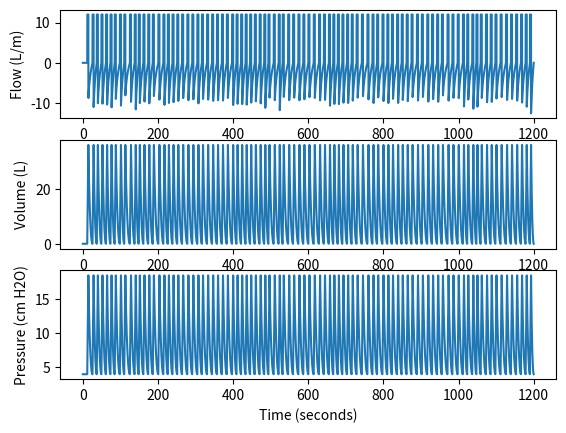

Write the Python code that produced this figure.
#!/usr/bin/env python3

import sys
import numpy as np


def constant_compliance(**kwargs):
    return 0.4

class VentSim:
    def __init__(self,curr_time,sim_time_max,params={}):
        self.current_bin = 0
        self.sampling_rate = params.get("sampling_rate",50.)
        self.breathing_rate = params.get("breathing_rate",13.0)
        self.max_flow = params.get("max_flow",12.0)
        self.tidal_volume = params.get("tidal_volume",0.6)
        self.peep = params.get("peep",4)
        self.curr_time = curr_time
        self.sim_time = sim_time_max
        self.recovery_tau = params.get("recovery",15)
        self.compliance_func = params.get("compliance_func",constant_compliance)
        self.v0 = params.get("starting_volume",0.0)
        self.breath_sigma = params.get("breath_variation",1.) 
        self.max_breath_interval = params.get("max_breath_interval",15.0) 
        
        self.precompute()
        
    def precompute(self):
        self.times = np.arange(0, self.sim_time, 1.0 / self.sampling_rate)
        self.breath_starts = self.get_breath_starts()
        self.flow = self.nominal_flow()
        self.volume = self.nominal_volume()
        self.pressure = self.nominal_pressure()

    def get_breath_starts(self):
        """
        returns:
        array of breath start times
        """

        max_breaths = 1.2 * self.sim_time / self.breathing_rate # safety margin for fluctuating this later

        deltas=np.random.normal(self.breathing_rate,self.breath_sigma,int(max_breaths))
        deltas=np.minimum(deltas,self.max_breath_interval)
        breath_starts = np.cumsum(deltas)
        
        #breath_starts = np.arange(0, max_breaths * self.breathing_rate, self.breathing_rate)
        return breath_starts 

    def nominal_flow(self):

        """
        expected parameters:
        inhale_exhale_ratio (optional, default is 0.5) (unused)
        """

        bins = int(self.sim_time * self.sampling_rate)
        flow = np.zeros(bins)
        
        flow_start_bins = ( self.breath_starts )  * self.sampling_rate
        # max_flow is in L/minute
        flow_end_bins = flow_start_bins + self.tidal_volume * self.sampling_rate / (self.max_flow / 60.0)
        
        flow_start_bins = flow_start_bins.astype(int)
        flow_end_bins = flow_end_bins.astype(int)
        breath_integrals = np.zeros(len(flow_start_bins))

        for i in range(len(flow_start_bins)):
            if flow_start_bins[i] < bins:
                flow[flow_start_bins[i] : min(bins, flow_end_bins[i])] = self.max_flow
                breath_integrals[i] = np.sum(
                    flow[flow_start_bins[i] : min(bins, flow_end_bins[i])]
                )

        exp_zero_bins = flow_start_bins[1:]
        exp_min_bins = flow_end_bins[:-1]
        times = np.arange(0, 1.2 * self.sim_time, 1.0 / self.sampling_rate)
        
        for i in range(len(exp_min_bins)):
            if exp_min_bins[i] < bins:
                b_min = exp_min_bins[i] + 2
                b_max = min(bins, exp_zero_bins[i]) - 1
                flow[b_min:b_max] = np.log(
                    (times[b_min:b_max] - times[flow_start_bins[i]])
                    / (times[b_max] - times[flow_start_bins[i]])
                )
                flow[b_min:b_max] *= -1.0 * breath_integrals[i] / np.sum(flow[b_min:b_max])

        return flow

    def nominal_volume(self):
        return np.cumsum(self.flow) * (1.0 / self.sampling_rate) + self.v0

    def nominal_pressure(self):
        # We can add **kwargs and join it with locals if we need to go further up the chain
        compliance_val = self.compliance_func
        pressure = np.zeros(len(self.volume))
        pressure[0] = self.peep
        delta_p = (self.volume[1:] - self.volume[:-1]) * compliance_val()
        pressure[1:] = pressure[0] + np.cumsum(delta_p)
        return pressure

    def get_next(self):
        assert self.current_bin < len(self.times), "out of simulated data -ask developer to implement automatic extentions"
        d = {
            "v" : 1,
            "t" : self.curr_time + self.times[self.current_bin],
            "F" : self.flow[self.current_bin],
            "P" : self.pressure[self.current_bin],
            "temp" : 23.3
            }
        self.current_bin += 1
        return d

    def get_batch(self,nSeconds):
        nbins=int(nSeconds * self.sampling_rate)
        assert self.current_bin+nbins <= len(self.times), "out of simulated data -ask developer to implement automatic extentions"

        d = {
            "version" : 1,
            "source" : "simulation",
            "parameters" : {},
            "data" : {
                "timestamps" : (self.curr_time + self.times[self.current_bin:self.current_bin+nbins]).tolist(),
                "flows" : self.flow[self.current_bin:self.current_bin+nbins].tolist(),
                "pressures" : self.pressure[self.current_bin:self.current_bin+nbins].tolist()
                }
            }

        self.current_bin += nbins
        return d

    def get_all(self):
        return self.times,self.flow,self.volume,self.pressure
    
    

if __name__ == "__main__":

    import matplotlib.pyplot as plt
    from matplotlib import animation

    from datetime import datetime
    now_time = datetime.now().timestamp()
    print(now_time)

    simulator = VentSim(now_time,1200)

    time, flow, volume, pressure = simulator.get_all()

    fig = plt.figure()
    plt.subplot(3, 1, 1)
    (line_flow,) = plt.plot(time, flow)
    plt.xlabel("Time (seconds)")
    plt.ylabel("Flow (L/m)")

    plt.subplot(3, 1, 2)
    (line_volume,) = plt.plot(time, volume)
    plt.xlabel("Time (seconds)")
    plt.ylabel("Volume (L)")

    plt.subplot(3, 1, 3)
    (line_pressure,) = plt.plot(time, pressure)
    plt.xlabel("Time (seconds)")
    plt.ylabel("Pressure (cm H2O)")

    plt.show()
    
